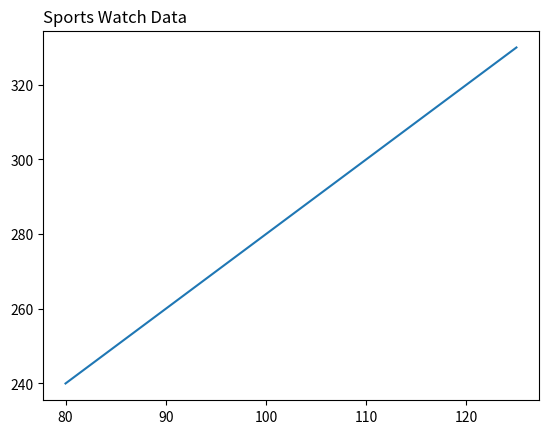

This chart was generated by the following Python code:
import os
import numpy as np
import matplotlib.pyplot as plt
os.system("cls")

# x = np.array([80, 85, 90, 95, 100, 105, 110, 115, 120, 125])
# y = np.array([240, 250, 260, 270, 280, 290, 300, 310, 320, 330])
# plt.plot(x, y)
# plt.xlabel("Average Pulse")
# plt.ylabel("Calorie Burnage")
# plt.show()
# print()

# x = np.array([80, 85, 90, 95, 100, 105, 110, 115, 120, 125])
# y = np.array([240, 250, 260, 270, 280, 290, 300, 310, 320, 330])
# plt.plot(x, y)
# plt.title("Sports Watch Data")
# plt.xlabel("Average Pulse")
# plt.ylabel("Calorie Burnage")
# plt.show()
# print()

# x = np.array([80, 85, 90, 95, 100, 105, 110, 115, 120, 125])
# y = np.array([240, 250, 260, 270, 280, 290, 300, 310, 320, 330])
# font1 = {'family': 'serif', 'color': 'blue', 'size': 20}
# font2 = {'family': 'serif', 'color': 'darkred', 'size': 15}
# plt.title("Sports Watch Data", fontdict=font1)
# plt.xlabel("Average Pulse", fontdict=font2)
# plt.ylabel("Calorie Burnage", fontdict=font2)
# plt.plot(x, y)
# plt.show()
# print()

x = np.array([80, 85, 90, 95, 100, 105, 110, 115, 120, 125])
y = np.array([240, 250, 260, 270, 280, 290, 300, 310, 320, 330])
plt.title("Sports Watch Data", loc = "left")
plt.plot(x, y)
plt.show()